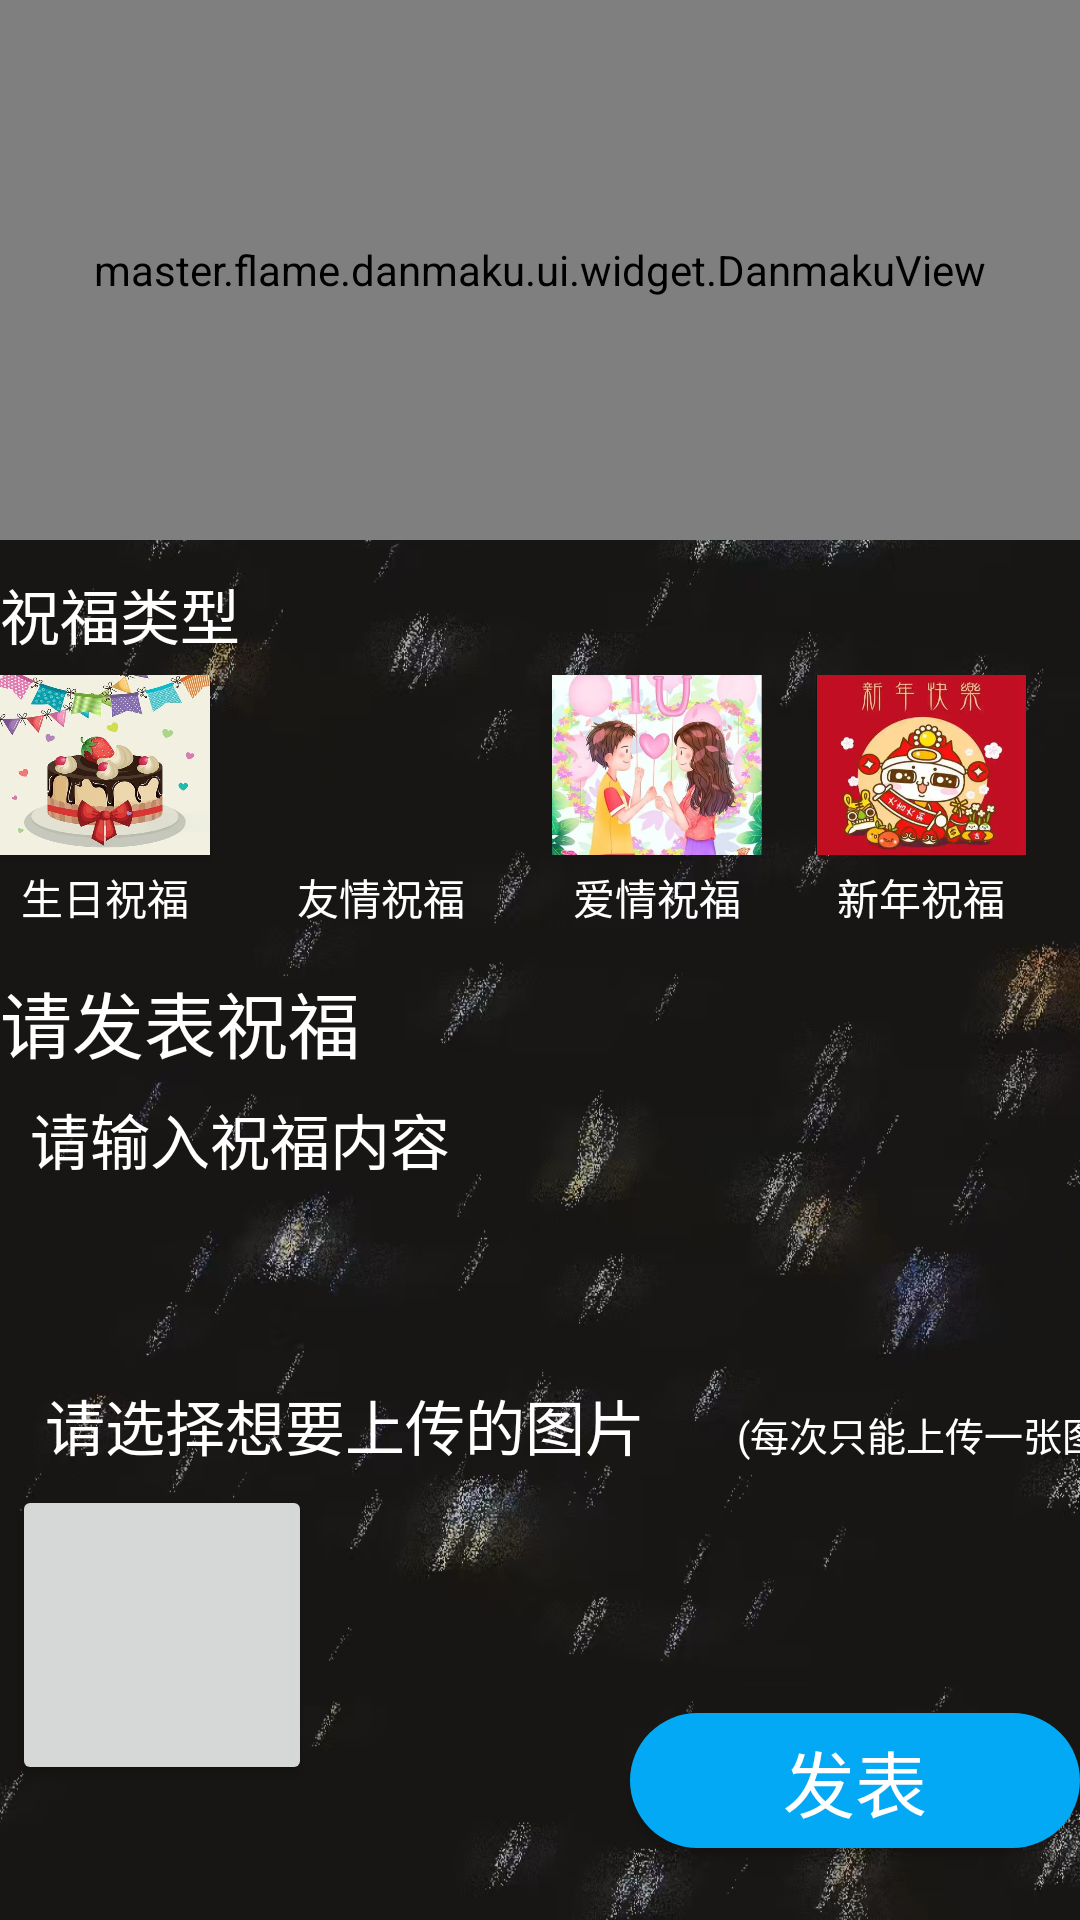

Write the Android layout XML for this screen, with the resource values it uses.
<!-- AndroidManifest.xml: application theme Theme.Ktv_system -->
<!-- res/layout/activity_fazhufu.xml -->
<?xml version="1.0" encoding="utf-8"?>
<androidx.constraintlayout.widget.ConstraintLayout xmlns:android="http://schemas.android.com/apk/res/android"
    xmlns:app="http://schemas.android.com/apk/res-auto"
    xmlns:tools="http://schemas.android.com/tools"
    android:layout_width="match_parent"
    android:layout_height="match_parent"
    android:background="@drawable/background"
    tools:context=".FazhufuActivity">




    <com.google.android.exoplayer2.ui.PlayerView
        android:id="@+id/shipin"
        android:layout_width="match_parent"
        android:layout_height="180dp"
        app:layout_constraintTop_toTopOf="parent"
        app:layout_constraintStart_toStartOf="parent"
        />

    <master.flame.danmaku.ui.widget.DanmakuView
        android:id="@+id/fazhufu_danmaku"
        android:layout_width="match_parent"
        android:layout_height="180dp"
        app:layout_constraintTop_toTopOf="parent"
        app:layout_constraintStart_toStartOf="parent"/>

    <TextView

        android:id="@+id/topic"
        android:layout_width="95dp"
        android:layout_height="35dp"
        android:text="祝福类型"
        android:textSize="20sp"
        android:textColor="@color/white"
        android:layout_marginTop="10dp"
        app:layout_constraintTop_toBottomOf="@id/shipin"
        app:layout_constraintStart_toStartOf="parent"/>

    <ToggleButton
        android:id="@+id/btn1"
        android:layout_width="70dp"
        android:layout_height="60dp"
        android:checked="false"
        android:text="1"
        android:background="@drawable/fazhufu_1"
        android:textSize="0sp"
        app:layout_constraintStart_toStartOf="@id/topic"
        app:layout_constraintTop_toBottomOf="@id/topic" />

    <TextView

        android:id="@+id/message1"
        android:layout_width="70dp"
        android:layout_height="28dp"
        android:text="生日祝福"
        android:gravity="center"
        android:textColor="@color/white"
        app:layout_constraintTop_toBottomOf="@id/btn1"
        app:layout_constraintStart_toStartOf="@id/btn1"/>


    <ToggleButton
        android:checked="false"
        android:id="@+id/btn2"
        android:layout_width="70dp"
        android:layout_height="60dp"
        android:layout_marginStart="92dp"
        android:textOn="1"
        android:textOff="1"
        android:textSize="0sp"
        android:background="@drawable/fazhufu_4"
        app:layout_constraintStart_toStartOf="@id/topic"
        app:layout_constraintTop_toBottomOf="@id/topic" />

    <TextView
        android:id="@+id/message2"
        android:layout_width="70dp"
        android:layout_height="28dp"
        android:text="友情祝福"
        android:gravity="center"
        android:textColor="@color/white"
        app:layout_constraintTop_toBottomOf="@id/btn2"
        app:layout_constraintStart_toStartOf="@id/btn2"/>

    <ToggleButton
        android:id="@+id/btn3"
        android:layout_width="70dp"
        android:layout_height="60dp"
        android:layout_marginStart="184dp"
        android:textOn="1"
        android:textOff="1"
        android:checked="false"
        android:textSize="0sp"
        android:background="@drawable/fazhufu_3"
        app:layout_constraintStart_toStartOf="@id/topic"
        app:layout_constraintTop_toBottomOf="@id/topic" />

    <TextView
        android:id="@+id/message3"
        android:layout_width="70dp"
        android:layout_height="28dp"
        android:text="爱情祝福"
        android:gravity="center"
        android:textColor="@color/white"
        app:layout_constraintTop_toBottomOf="@id/btn3"
        app:layout_constraintStart_toStartOf="@id/btn3"/>

    <ToggleButton
        android:id="@+id/btn4"
        android:layout_width="70dp"
        android:layout_height="60dp"
        android:layout_marginStart="272dp"
        android:background="@drawable/fazhufu_2"
        android:textOn="1"
        android:textOff="1"
        android:checked="false"
        android:textSize="0sp"
        app:layout_constraintStart_toStartOf="@id/topic"
        app:layout_constraintTop_toBottomOf="@id/topic" />

    <TextView
        android:id="@+id/message4"
        android:layout_width="70dp"
        android:layout_height="28dp"
        android:text="新年祝福"
        android:gravity="center"
        android:textColor="@color/white"
        app:layout_constraintTop_toBottomOf="@id/btn4"
        app:layout_constraintStart_toStartOf="@id/btn4"/>

    <TextView
        android:id="@+id/fabiao"
        android:layout_width="wrap_content"
        android:layout_height="32dp"
        android:layout_marginTop="10dp"
        android:text="请发表祝福"
        android:textColor="@color/white"
        android:textSize="24sp"
        app:layout_constraintTop_toBottomOf="@id/message1"
        app:layout_constraintStart_toStartOf="parent"
        />
    <EditText
        android:id="@+id/fabianzhufu"
        android:layout_width="match_parent"
        android:layout_height="100dp"
        android:gravity="top"
        android:background="@drawable/fanzhufu_et"
        android:textColor="@color/white"
        android:textColorHint="@color/white"
        android:padding="10dp"
        android:hint="请输入祝福内容"
        android:textSize="20sp"
        app:layout_constraintTop_toBottomOf="@+id/fabiao"

        />
    <ImageView
        android:id="@+id/fanzhufu_image"
        android:layout_width="150dp"

        android:layout_height="100dp"
        app:layout_constraintTop_toTopOf="parent"
        app:layout_constraintStart_toStartOf="parent"
        app:layout_constraintEnd_toEndOf="parent"/>

    <Button
        android:id="@+id/upload"
        android:layout_width="100dp"
        android:layout_height="100dp"
        android:layout_marginStart="4dp"
        android:layout_marginBottom="92dp"
        app:layout_constraintTop_toBottomOf="@id/test_text"
        app:layout_constraintStart_toStartOf="parent" />

    <Button
        android:id="@+id/fazhufu_fason"
        android:layout_width="150dp"
        android:layout_height="45dp"
        android:layout_marginTop="116dp"
        android:background="@drawable/fanzhufu_btn"
        android:text="发表"
        android:textColor="#fff"
        android:textSize="24dp"
        app:layout_constraintEnd_toEndOf="parent"
        app:layout_constraintTop_toBottomOf="@+id/fabianzhufu" />

    <TextView
        android:id="@+id/test_text"
        android:layout_width="230dp"
        android:layout_height="40dp"

        android:layout_marginBottom="184dp"
        android:gravity="center"
        android:text="请选择想要上传的图片"
        android:textColor="@color/white"
        android:textSize="20sp"
        app:layout_constraintTop_toBottomOf="@id/fabianzhufu"
        app:layout_constraintStart_toStartOf="parent" />

    <TextView
        android:layout_width="170dp"
        android:layout_height="30dp"
        android:layout_marginTop="8dp"
        android:gravity="center"
        android:text="(每次只能上传一张图片)"
        android:textColor="@color/white"
        android:textSize="13sp"
        app:layout_constraintStart_toEndOf="@id/test_text"

        app:layout_constraintTop_toTopOf="@id/test_text" />



</androidx.constraintlayout.widget.ConstraintLayout>
<!-- resources referenced by this layout -->
<resources>
  <!-- drawable background: jpg bitmap (drawable, 655641 bytes) -->
  <!-- drawable fanzhufu_btn (drawable) -->
  <?xml version="1.0" encoding="utf-8"?>
  <shape xmlns:android="http://schemas.android.com/apk/res/android">
  
      <solid android:color="#03A9F4"/>
      <corners android:radius="60dp"/>
  </shape>
  <!-- drawable fazhufu_1: jpg bitmap (drawable, 35649 bytes) -->
  <!-- drawable fazhufu_2: png bitmap (drawable, 364047 bytes) -->
  <!-- drawable fazhufu_3: png bitmap (drawable, 573159 bytes) -->
  <style name="Theme.Ktv_system" parent="Base.Theme.Ktv_system">
  
      </style>
  <style name="Base.Theme.Ktv_system" parent="Theme.MaterialComponents.Light.DarkActionBar.Bridge">
          
          
          
          <item name="colorPrimary">#171614</item>
      </style>
  <!-- not gathered from this repository: default colours our renderer supplied (Android Studio template values) -->
  <color name="white">#FFFFFFFF</color>
</resources>
